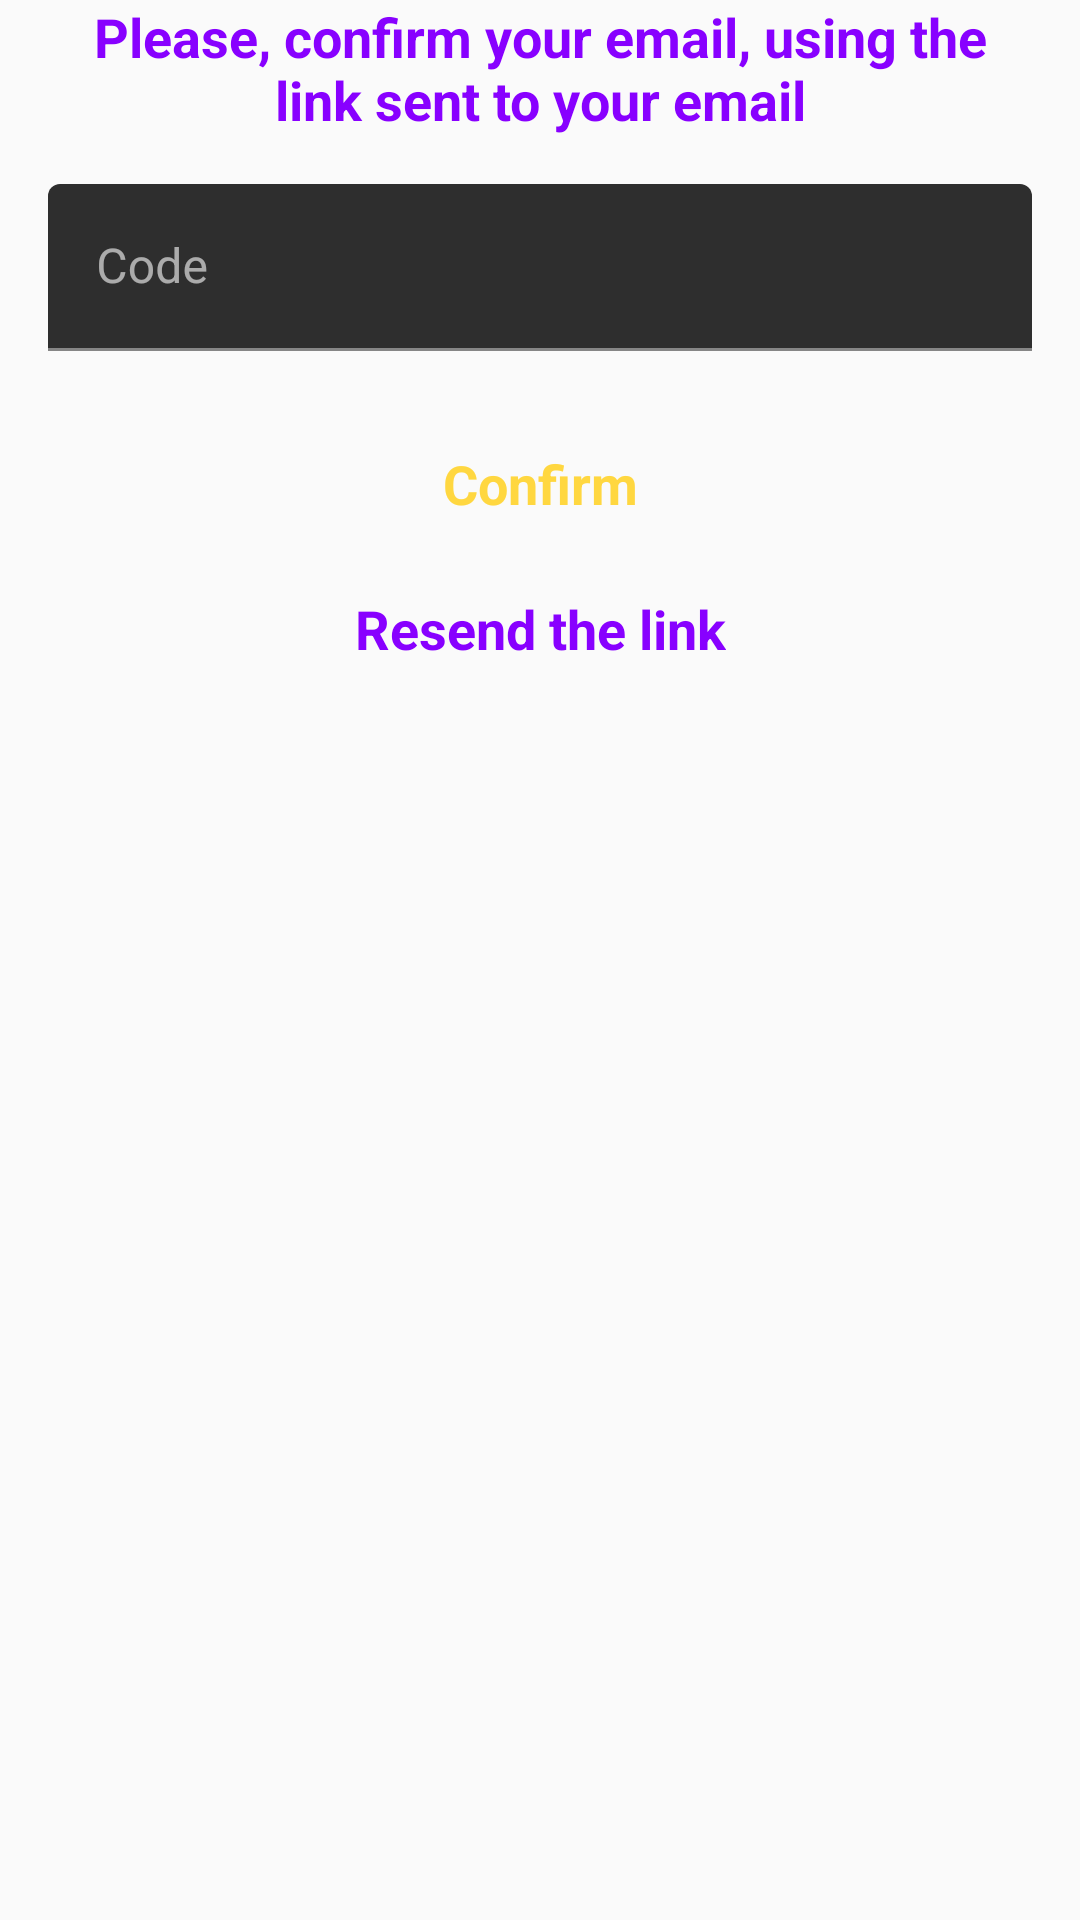

Reconstruct the res/layout file that produces this screen, plus the resources it refers to.
<!-- AndroidManifest.xml: application theme AppTheme -->
<!-- res/layout/fragment_confirm_code.xml -->
<?xml version="1.0" encoding="utf-8"?>
<androidx.constraintlayout.widget.ConstraintLayout xmlns:android="http://schemas.android.com/apk/res/android"
    xmlns:app="http://schemas.android.com/apk/res-auto"
    android:layout_width="match_parent"
    android:layout_height="wrap_content">

    <TextView
        android:id="@+id/tvConfirmCodePrompt"
        android:layout_width="0dp"
        android:layout_height="wrap_content"
        android:layout_marginStart="16dp"
        android:layout_marginEnd="16dp"
        android:text="@string/please_enter_the_code_sent_to_your_email"
        style="@style/TextOnly"
        app:layout_constraintEnd_toEndOf="parent"
        app:layout_constraintStart_toStartOf="parent"
        app:layout_constraintTop_toTopOf="parent" />

    <com.google.android.material.textfield.TextInputLayout
        android:id="@+id/tilCode"
        android:layout_width="0dp"
        android:layout_height="wrap_content"
        android:layout_marginStart="16dp"
        android:layout_marginTop="16dp"
        android:layout_marginEnd="16dp"
        app:layout_constraintEnd_toEndOf="parent"
        app:layout_constraintStart_toStartOf="parent"
        app:layout_constraintTop_toBottomOf="@+id/tvConfirmCodePrompt">

        <com.google.android.material.textfield.TextInputEditText
            android:id="@+id/tietCode"
            android:layout_width="match_parent"
            android:layout_height="wrap_content"
            android:hint="@string/code"
            android:inputType="number" />
    </com.google.android.material.textfield.TextInputLayout>

    <TextView
        android:id="@+id/tvConfirm"
        style="@style/ButtonNormal"
        android:layout_width="0dp"
        android:layout_height="wrap_content"
        android:layout_marginTop="20dp"
        android:text="@string/confirm"
        app:layout_constraintEnd_toEndOf="@+id/tilCode"
        app:layout_constraintStart_toStartOf="@+id/tilCode"
        app:layout_constraintTop_toBottomOf="@id/tilCode" />

    <TextView
        android:id="@+id/tvResend"
        style="@style/ButtonTextOnly"
        android:layout_width="wrap_content"
        android:layout_height="wrap_content"
        android:text="@string/resend"
        app:layout_constraintEnd_toEndOf="@+id/tvConfirm"
        app:layout_constraintStart_toStartOf="@+id/tvConfirm"
        app:layout_constraintTop_toBottomOf="@id/tvConfirm" />

</androidx.constraintlayout.widget.ConstraintLayout>
<!-- resources referenced by this layout -->
<resources>
  <string name="code">Code</string>
  <string name="confirm">Confirm</string>
  <string name="please_enter_the_code_sent_to_your_email">Please, confirm your email, using the link sent to your email</string>
  <string name="resend">Resend the link</string>
  <style name="ButtonNormal">
          <item name="android:clickable">true</item>
          <item name="android:focusable">true</item>
          <item name="android:paddingStart">20dp</item>
          <item name="android:paddingEnd">20dp</item>
          <item name="android:paddingTop">12dp</item>
          <item name="android:paddingBottom">12dp</item>
          <item name="android:textStyle">bold</item>
          <item name="android:textSize">18sp</item>
          <item name="android:textColor">@color/colorAccent</item>
          <item name="android:background">@drawable/bg_btn_normal</item>
          <item name="android:textAlignment">center</item>
      </style>
  <style name="ButtonTextOnly" parent="TextOnly">
          <item name="android:clickable">true</item>
          <item name="android:focusable">true</item>
          <item name="android:paddingStart">20dp</item>
          <item name="android:paddingEnd">20dp</item>
          <item name="android:paddingTop">12dp</item>
          <item name="android:paddingBottom">12dp</item>
      </style>
  <style name="TextOnly">
          <item name="android:textStyle">bold</item>
          <item name="android:textSize">18sp</item>
          <item name="android:textColor">@color/colorPrimary</item>
          <item name="android:background">@null</item>
          <item name="android:textAlignment">center</item>
      </style>
  <style name="AppTheme" parent="Theme.MaterialComponents.NoActionBar">
          
          <item name="colorPrimary">@color/colorPrimary</item>
          <item name="colorPrimaryDark">@color/colorPrimaryDark</item>
          <item name="colorAccent">@color/colorAccent</item>
          
          <item name="android:windowBackground">@color/colorAlmostWhite</item>
          
      </style>
  <color name="colorAccent">#FFD740</color>
  <!-- drawable bg_btn_normal (drawable) -->
  <?xml version="1.0" encoding="utf-8"?>
  <selector xmlns:android="http://schemas.android.com/apk/res/android">
      <item android:state_pressed="true" android:drawable="@drawable/bg_btn_normal_pressed" />
      <item android:drawable="@drawable/bg_btn_normal_unpressed" />
  </selector>
  <color name="colorPrimary">#8800FF</color>
  <color name="colorPrimaryDark">#6700E4</color>
  <color name="colorAlmostWhite">#fafafa</color>
</resources>
